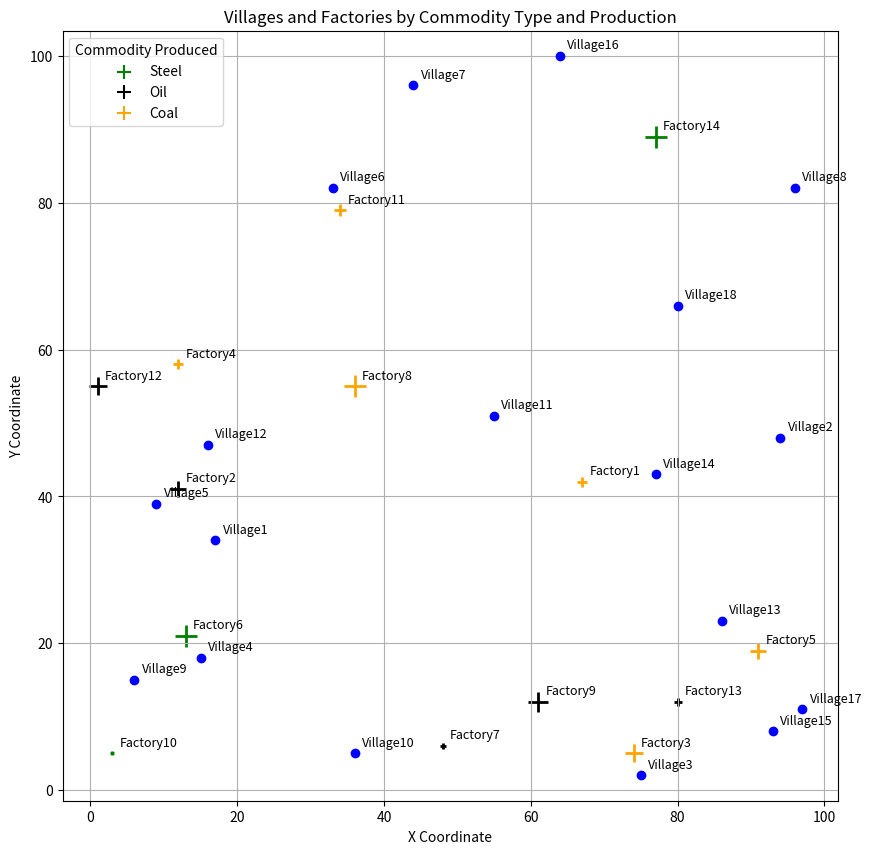

The matplotlib source for this figure:
# -*- coding: utf-8 -*-
"""
Created on Fri May  9 12:15:25 2025

[redacted]
"""

import random
import numpy
import math
import itertools
import matplotlib.pyplot as plt

random.seed(777)

# Create villages (i is indice of village)
V = {
    'Village1': (17, 34),
    'Village2': (94, 48),
    'Village3': (75, 2),
    'Village4': (15, 18),
    'Village5': (9, 39),
    'Village6': (33, 82),
    'Village7': (44, 96),
    'Village8': (96, 82),
    'Village9': (6, 15),
    'Village10': (36, 5),
    'Village11': (55, 51),
    'Village12': (16, 47),
    'Village13': (86, 23),
    'Village14': (77, 43),
    'Village15': (93, 8),
    'Village16': (64, 100),
    'Village17': (97, 11),
    'Village18': (80, 66)
}

# Create factories (j is indice of factory)
F = {
    'Factory1': (67, 42),
    'Factory2': (12, 41),
    'Factory3': (74, 5),
    'Factory4': (12, 58),
    'Factory5': (91, 19),
    'Factory6': (13, 21),
    'Factory7': (48, 6),
    'Factory8': (36, 55),
    'Factory9': (61, 12),
    'Factory10': (3, 5),
    'Factory11': (34, 79),
    'Factory12': (1, 55),
    'Factory13': (80, 12),
    'Factory14': (77, 89)
}

# Create commodity types (k is commodity)
P = ["Steel", "Oil", "Coal"]

# Creating Param

# Demand for commodity k for village i
d_ij = {
    'Village1': (5, 83, 1),
    'Village2': (6, 2, 0),
    'Village3': (0, 0, 46),
    'Village4': (8, 12, 7),
    'Village5': (11, 41, 4),
    'Village6': (19, 75, 2),
    'Village7': (37, 89, 6),
    'Village8': (0, 67, 5),
    'Village9': (13, 9, 3),
    'Village10': (25, 15, 0),
    'Village11': (55, 0, 12),
    'Village12': (14, 39, 8),
    'Village13': (78, 22, 9),
    'Village14': (66, 40, 10),
    'Village15': (0, 6, 2),
    'Village16': (60, 99, 4),
    'Village17': (92, 10, 1),
    'Village18': (75, 0, 7)
}

# Production of commodity k in factory j
p_jk = {
    'Factory1': (0, 0, 20),
    'Factory2': (0, 41, 0),
    'Factory3': (0, 0, 50),
    'Factory4': (0, 0, 15),
    'Factory5': (0, 0, 40),
    'Factory6': (90, 0, 0),
    'Factory7': (0, 6, 0),
    'Factory8': (0, 0, 80),
    'Factory9': (0, 70, 0),
    'Factory10': (3, 0, 0),
    'Factory11': (0, 0, 27),
    'Factory12': (0, 55, 0),
    'Factory13': (0, 12, 0),
    'Factory14': (77, 0, 0)
}

# Mapping from commodity index to color
commodity_colors = {
    0: 'green',   # Steel
    1: 'black',   # Oil
    2: 'orange'   # Coal
}

# Plotting the nodes
plt.figure(figsize=(10, 10))

# Plot villages
for name, (x, y) in V.items():
    plt.plot(x, y, 'bo')  # blue circle for villages
    plt.text(x + 1, y + 1, name, fontsize=9)

# Plot factories with color and size depending on commodity and amount
for name, (x, y) in F.items():
    production = p_jk[name]
    for k in range(len(production)):
        if production[k] > 0:
            color = commodity_colors[k]
            size = production[k] * 3  # scale marker size
            plt.scatter(x, y, s=size, c=color, marker='+', linewidths=2)
            plt.text(x + 1, y + 1, name, fontsize=9)
            break  # Only one commodity per factory

# Legend for commodities
for k, color in commodity_colors.items():
    plt.scatter([], [], c=color, label=P[k], marker='+', s=100)

plt.legend(title='Commodity Produced')
plt.title('Villages and Factories by Commodity Type and Production')
plt.xlabel('X Coordinate')
plt.ylabel('Y Coordinate')
plt.grid(True)
plt.axis('equal')
plt.show()









